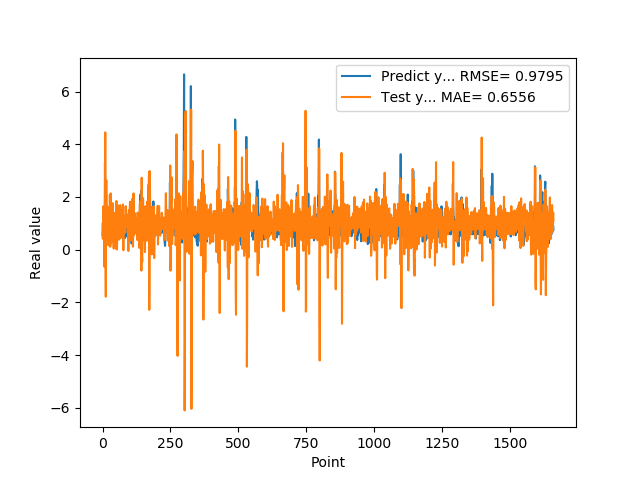

Values plotted in this chart, from the file beside it:
5.654720067979999154e-01, 9.865024731554957738e-01
7.307389974590000614e-01, 4.115357757783920101e-01
1.074290990829999792e+00, 7.741345072612587641e-01
9.521890282630000035e-01, 1.649185928814660862e+00
9.879170060160000766e-01, 1.046809095057070760e+00
1.011654973029999960e+00, 6.857035554294163004e-01
0.000000000000000000e+00, 8.820371928571327791e-01
7.643579840659999736e-01, -6.453953126332357959e-01
7.788103222849999119e-01, 1.353658037762177413e+00
3.306220054629999794e+00, 1.665395671629277263e+00
1.055441975589999970e+00, 4.453505160562887255e+00
7.543110251430000801e-01, -4.405398360173035655e-01
7.915459871289999283e-01, -1.785788264633511924e+00
1.409499049189999909e+00, 2.410645891185613010e+00
8.875439763070001042e-01, 2.626242805710073736e+00
6.401469707490000660e-01, 2.008976383623279016e+00
5.082880258560000808e-01, 1.856454059000262891e-01
8.640019893649999450e-01, 8.755005615527355900e-01
5.725920200349999822e-01, 1.633331642232231706e+00
8.469420075419999971e-01, 1.176177405816198673e+00
9.181020259860001032e-01, 1.018799080201128637e+00
7.976629734039999420e-01, 1.337953143028509206e+00
9.608020186419998776e-01, 7.609808487329924320e-01
9.555831551549999192e-01, 9.734024092143447326e-01
3.470349907879999862e-01, 1.033345649162335622e+00
9.546210169789999256e-01, 1.421984742270588076e-01
1.293938040730000072e+00, 1.221167287313670302e+00
5.251880288119999962e-01, 2.082002122656650744e+00
4.773890078070000542e-01, 1.110715578382330398e-01
1.275226235389999907e+00, 1.247690017918465233e-01
8.723750114439999814e-01, 2.136870004325437389e+00
8.355640172959999390e-01, 1.229928926029251635e+00
7.321749925609999377e-01, 2.506011517854179194e-01
7.640249729160000225e-01, 7.645450769381060274e-01
4.072830080990000323e-01, 9.533503844242257053e-01
4.752210080619999610e-01, 6.355705185697028137e-01
8.781340122220000488e-01, 8.718195459180961837e-01
7.414129972460000717e-01, 1.766897224522217202e+00
1.258002042770000051e+00, 1.351526891916602802e+00
1.069700956339999953e+00, 1.285832504520579400e+00
7.274609804150000691e-01, 1.087481603360255455e+00
7.892770171170000459e-01, 4.351638462737607987e-02
6.237750053410000550e-01, 6.758040248271910411e-01
6.914690136910000007e-01, 8.787685418364321599e-01
8.557710051540000640e-01, 9.616486835410750222e-01
7.093830108640000187e-01, 1.397680171679940520e+00
1.014547944070000041e+00, 9.294304914262543349e-01
1.115731000900000103e+00, 1.242145533319538808e+00
4.182830154900000208e-01, 1.356111112447988098e+00
1.002280950550000105e+00, 4.603710590131965263e-02
1.218860983849999968e+00, 1.106968879363273484e+00
1.143296003339999922e+00, 1.846284240652629194e+00
6.528189778330000248e-01, 8.925633156309876748e-01
6.746559739110000731e-01, 4.505359138780539591e-03
6.009536385540000802e-01, 4.797485618136794194e-01
6.694570183749999348e-01, 1.061003478783667964e+00
6.538079977039999990e-01, 1.245883617503374063e+00
7.814120054240000224e-01, 1.113830563207103941e+00
1.206303954120000022e+00, 1.229405362577934646e+00
8.469259738919999725e-01, 1.671673904105971165e+00
8.286409974099999687e-01, 7.718853678335236834e-01
... 1,599 more rows
